Photos from the image-classification dataset "70-15-15" in the GitHub repository dean-fahreza/My-Python-Notebook. Its 4 classes are: healthy, septoria leaf blotch, strip rust, stripe rust.

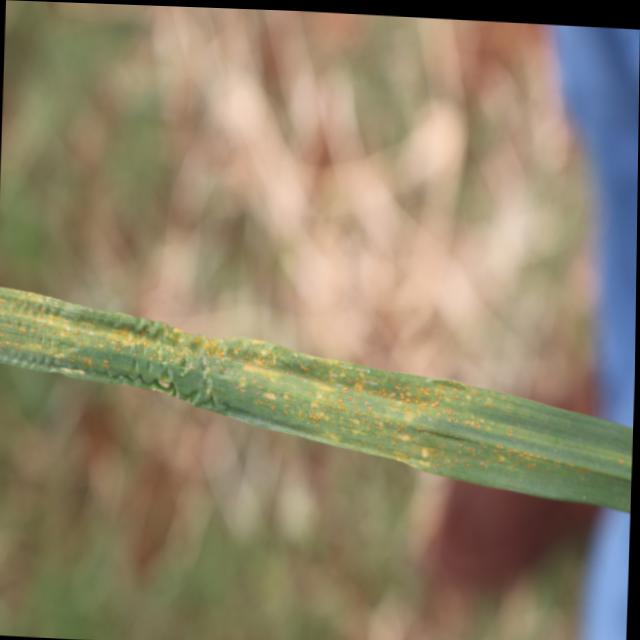
Label: stripe rust

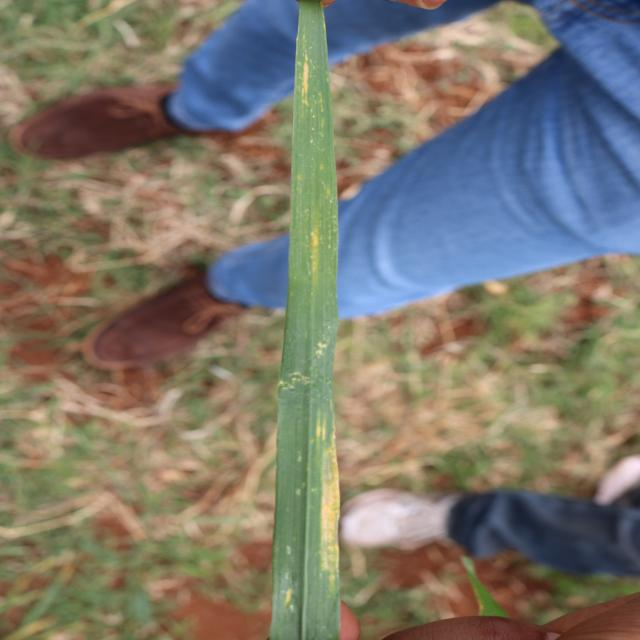
Label: strip rust

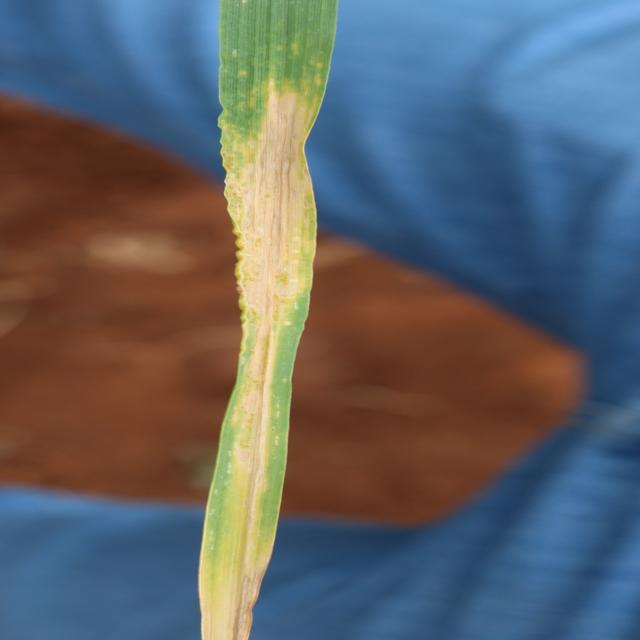
Label: septoria leaf blotch

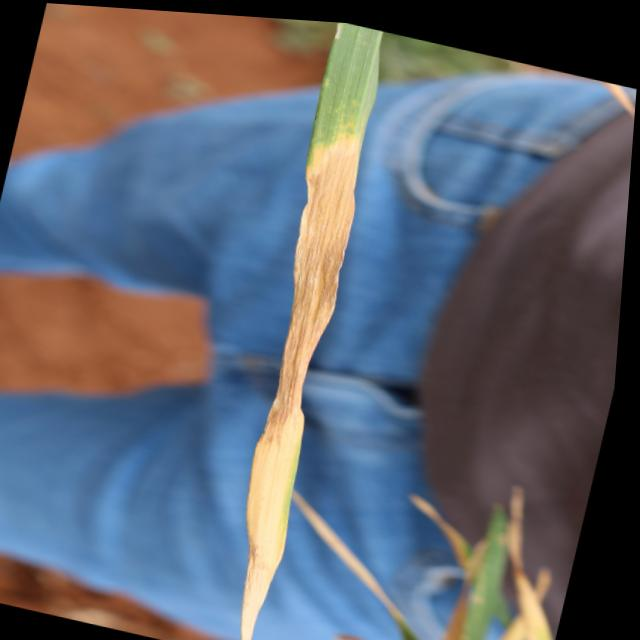
Label: septoria leaf blotch

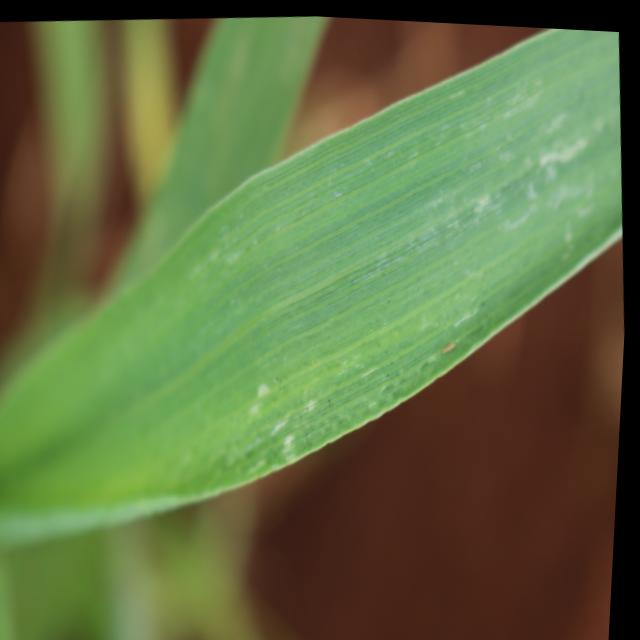
Label: healthy

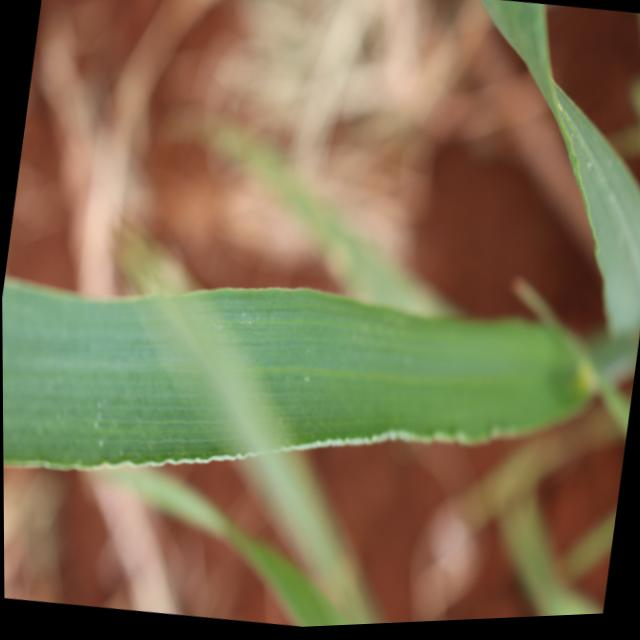
Label: healthy
